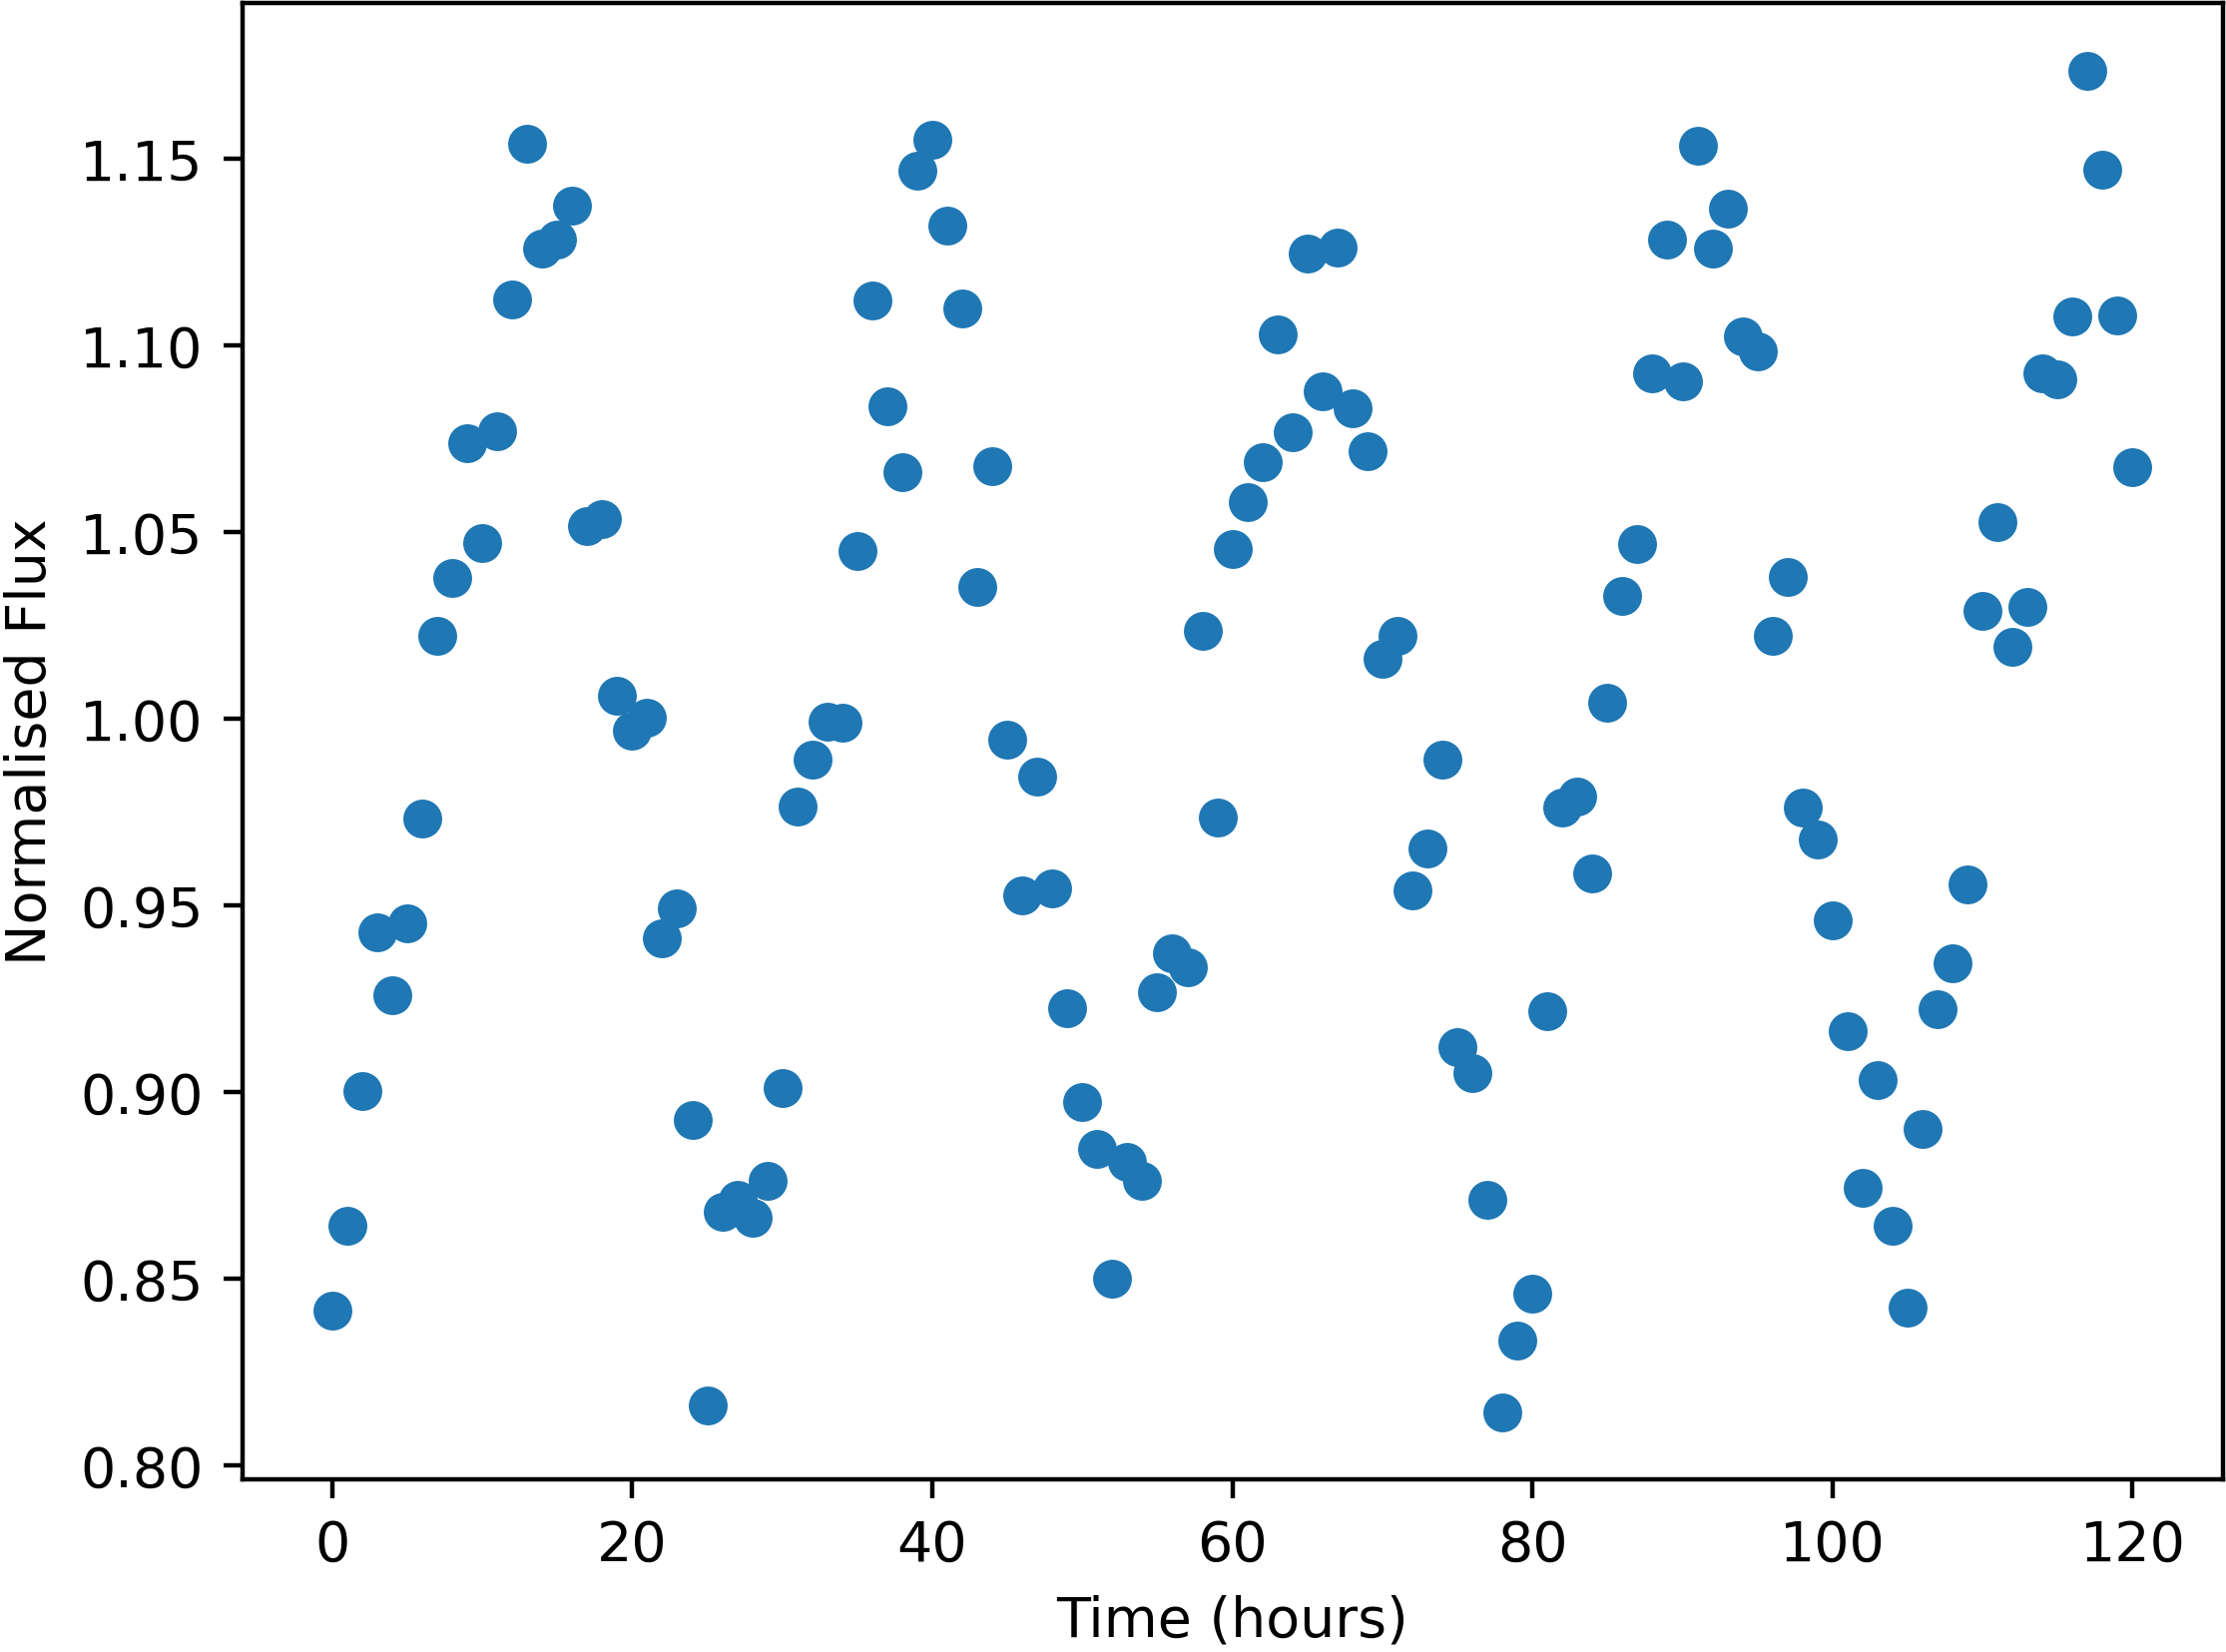

The file beside this chart, header and first rows:
Time, NormalisedFlux
0.0, 0.8415
1.0, 0.8643
2.0, 0.9004
3.0, 0.9428
4.0, 0.9259
5.0, 0.9452
6.0, 0.9732
7.0, 1.022
8.0, 1.038
9.0, 1.074
10.0, 1.047
11.0, 1.077
12.0, 1.112
13.0, 1.154
14.0, 1.126
15.0, 1.128
16.0, 1.137
17.0, 1.052
18.0, 1.053
19.0, 1.006
20.0, 0.997
21.0, 1
22.0, 0.9412
23.0, 0.9491
24.0, 0.8925
25.0, 0.8162
26.0, 0.8679
27.0, 0.8711
28.0, 0.8664
29.0, 0.8763
30.0, 0.9012
31.0, 0.9766
32.0, 0.9892
33.0, 0.9993
34.0, 0.9989
35.0, 1.045
36.0, 1.112
37.0, 1.084
38.0, 1.066
39.0, 1.147
40.0, 1.155
41.0, 1.132
42.0, 1.11
43.0, 1.035
44.0, 1.068
45.0, 0.9945
46.0, 0.9528
47.0, 0.9846
48.0, 0.9546
49.0, 0.9226
50.0, 0.8975
51.0, 0.8848
52.0, 0.8502
53.0, 0.8814
54.0, 0.8762
55.0, 0.9269
56.0, 0.9372
57.0, 0.9336
58.0, 1.024
59.0, 0.9735
... 61 more rows
